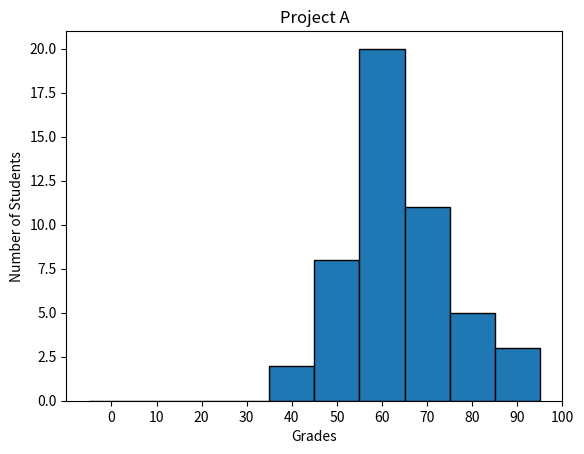

The matplotlib source for this figure:
#!/usr/bin/env python3
import numpy as np
import matplotlib.pyplot as plt

np.random.seed(5)
student_grades = np.random.normal(68, 15, 50)

bins = range(0, 101, 10)
plt.hist(student_grades, bins=bins, edgecolor='black', align='left')

plt.xlabel("Grades")
plt.ylabel("Number of Students")
plt.title("Project A")
plt.xticks(bins)

plt.show()
